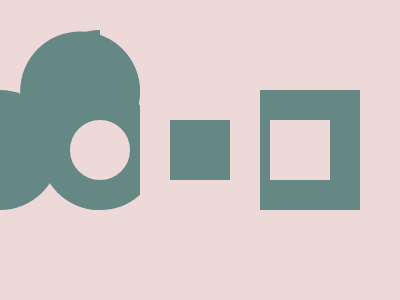

Give the HTML and CSS whose rendering is this image.

<!-- Here added closing tags to format the code properly -->
<!-- Method 1-->
<p></p>
<style>
    * {
        color: 668884;
        border: 32q solid;
        border-radius: 2in;
        background: #EED9D9;
        margin: 30 60%90 40;

        * {
            margin: 30-130-30 70;
            background: #668884;
            color: EED9D9;
            box-shadow: 106q 0 0-32q, -106q 0 0-32q, 106q 0#668884, -106q 0#668884, -21q -62q
        }

        p {
            border-radius: 0;
            box-shadow: none;
            margin: -90-70
        }
    }
</style>

<!-- Method 2 -->
<style>
    * {
        color: 668884;
        border: solid;
        border-width: 30 0 30 30;
        border-radius: 2in 0 0 2in;
        background: #EED9D9;
        margin: 30 75%90 40;

        * {
            margin: 30-160-30 70;
            border-width: 30;
            border-radius: 2in;
            background: #668884;
            color: EED9D9;
            box-shadow: 106q 0 0-32q, -106q 0 0-32q, 106q 0#668884, -106q 0#668884, -21q -62q
        }
    }
</style>

<!-- Method 3 -->
<p></p>
<p></p>
<style>
    * {
        color: 668884;
        border: solid;
        border-width: 30 0 30 30;
        border-radius: 2in 0 0 2in;
        background: #EED9D9;
        margin: 30 75%90 40;

        * {
            margin: 30-60-30-30;
            border-width: 30;
            border-radius: 2in
        }

        p {
            padding: 30;
            position: fixed;
            margin: -30 170;

            +p {
                left: -30;
                color: EED9D9;
                background: #668884
            }
        }
    }
</style>
